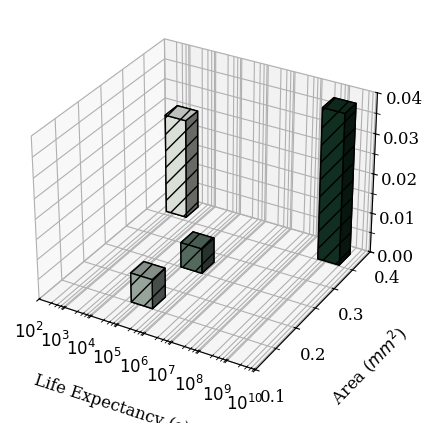

Source code (Python): (Note: this script raises an exception after producing the figure.)
import numpy as np
import matplotlib.pyplot as plt
from mpl_toolkits.mplot3d import Axes3D
from matplotlib.colors import LinearSegmentedColormap
import matplotlib.colors as mcolors
import matplotlib.patches as mpatches

print(plt.__file__)

# Data
memory_types = ['STT', 'PCM', 'FeFET', 'RRAM']
areas = [0.352215178, 0.249885986, 0.150765438, 0.358045268]
powers = [0.037975518144, 0.006268435152, 0.007346379504, 0.025138752816]
life_expectancies = [476833520.2520733, 95366.70405041466, 47683.35202520733, 476.8335202520733]

colors = []  # To hold color values

# Define custom colors using named colors from matplotlib
dark_green = np.array((18/255, 53/255, 36/255))
light_green = np.array((247/255, 252/255, 245/255))

num_types = len(memory_types)

for i in range(len(memory_types)):
    # Create a gradient of colors 
    blend_ratio = i / (num_types - 1)  # Calculate blending ratio based on index
    blended_color = (1 - blend_ratio) * dark_green + blend_ratio * light_green
    colors.append(blended_color)

plt.rc('font', family='Serif', size=12)
fig = plt.figure(figsize=(5, 5))
ax = fig.add_subplot(111, projection='3d')
fig.subplots_adjust(left=0.02, right=0.849)

# Set the width and depth of the bars as specified
bar_width = 0.8
bar_depth = 0.03

# Plotting data
sorted_indices = np.argsort(life_expectancies)  # Sort by life expectancy for plotting
for i in sorted_indices:
    ax.bar3d(np.log10(life_expectancies[i]), areas[i], 0, bar_width, bar_depth, powers[i], color=colors[i], zorder=3, hatch='//', edgecolor='black')

# Setting labels and applying log scale on the life expectancy axis
ax.set_xlabel('Life Expectancy (s)', labelpad=15)
ax.set_ylabel('Area ($mm^2$)', labelpad=15)
ax.set_zlabel('Power (mW)', labelpad=15)

# Adjusting x-axis ticks for log scale to display up to 10^10
max_power = 10  # The maximum power of 10 you want displayed
tick_vals = np.arange(np.floor(np.log10(min(life_expectancies))), max_power + 1)
ax.set_xticks(tick_vals)
ax.set_xticklabels([f"$10^{{{int(x)}}}$" for x in tick_vals])  # Display in scientific notation
minor_ticks = []
for val in tick_vals:
    base = 10**val
    minor_ticks.extend([3*base, 5*base, 7*base, 9*base])

# # Filter minor ticks to be within the range of data
# filtered_minor_ticks = [tick for tick in minor_ticks if min(life_expectancies) <= tick <= 10**max_power]

# Convert minor ticks to log scale for setting on log-scaled axis
minor_tick_positions = np.log10(minor_ticks)

# Add the minor ticks to the plot
ax.set_xticks(minor_tick_positions, minor=True)

ax.set_yticks(np.arange(0.1, 0.41, 0.1))
ax.set_yticks(np.arange(0.1, 0.41, 0.05), minor=True)

# Adjusting z-axis ticks to show increments from 0 to 0.04 by 0.01
ax.set_zticks(np.arange(0, 0.041, 0.01))
ax.set_zticks(np.arange(0, 0.041, 0.005), minor=True)
# ax.set_zticklabels([f"{z:.2f}" for z in z_ticks])

# y_ticks = np.arange(0, 0.041, 0.01)
# y_ticks_minor = np.arange(0, 0.041, 0.002)
# ax.set_yticks(y_ticks_minor, minor=True)
# ax.set_yticks(y_ticks)

ax.set_xlim(2, 10)
ax.set_ylim(0.1, 0.4)
ax.set_zlim(0, 0.04)

black = (175/255, 176/255, 176/255, 1)

ax.zaxis.set_gridline_color((0, black))
ax.xaxis.set_gridline_color((0, black))
ax.yaxis.set_gridline_color((6, black))


ax.zaxis._axinfo["grid"]["linestyle"] = ":"
ax.yaxis._axinfo["grid"]["linestyle"] = ":"
ax.xaxis._axinfo["grid"]["linestyle"] = ":"

ax.tick_params(axis='x', labelsize=10)
ax.tick_params(axis='y', labelsize=10)
ax.tick_params(axis='z', labelsize=10)


# Create a custom legend for cell types
legend_handles = [mpatches.Patch(facecolor=color, label=memory, edgecolor='black') for color, memory in zip(colors, memory_types)]
legend = ax.legend(legend_handles, memory_types, ncol=4, loc='upper center', bbox_to_anchor=(0.58, 1.05))

plt.tight_layout()

# Save the plot as a PDF
plt.savefig('./plots/storage.pdf', format='pdf')

plt.show()



# def three_dim():
#     """
#     Creates 3D plot for Spike Sorting and Seizure Detection

#     x-axis is input data rate (Mbps)
#     y-axis is power (mW)
#     z-axis is throughput (Mbps)
#     """
#     fig = plt.figure()
#     ax = fig.add_subplot(1, 1, 1, projection="3d")

#     read_input()

#     x1, y1 = np.meshgrid(sensor_rate_range(), maxpower_range())
#     zss = np.zeros((len(x1), len(x1[0])))
#     zsz = np.zeros((len(x1), len(x1[0])))

#     for i, maxpower in enumerate(maxpower_range()):
#         sz = seizure[i] * CHAN_RATE
#         ss = spike[i] * CHAN_RATE

#         for j, rate in enumerate(sensor_rate_range()):

#             if rate <= sz:
#                 zsz[i][j] = rate
#             else:
#                 zsz[i][j] = sz

#             if rate <= ss:
#                 zss[i][j] = rate
#             else:
#                 zss[i][j] = ss

#     ax.plot_surface(
#         x1,
#         y1,
#         zss,
#         color=color_group["red"],
#         alpha=0.3
#     )
#     ax.plot_surface(
#         x1,
#         y1,
#         zsz,
#         color=color_group["blue"],
#         alpha=0.3
#     )
#     ax.plot_wireframe(
#         x1,
#         y1,
#         zss,
#         label="Spike Sorting",
#         color=color_group["red"]
#     )
#     ax.plot_wireframe(
#         x1,
#         y1,
#         zsz,
#         label="Seizure Detection",
#         color=color_group["blue"]
#     )
#     ax.set_zlabel("Throughput (Mbps)")
#     ax.set_ylabel("Power (mW)")
#     ax.set_xlabel("Sensor Data Rate (Mbps)")

#     ax.set_xticks([0, 50, 100, 150])
#     ax.set_xticks(ticks=sensor_rate_range(), minor=True)

#     ax.set_yticks([6, 9, 12, 15])
#     ax.set_yticks(ticks=maxpower_range(), minor=True)

#     ax.set_zticks([0, 25, 50, 75, 100, 125])
#     ax.set_zticks(ticks=[x for x in range(0, 125, 5)], minor=True)

#     black = (0, 0, 0, 1)
#     """
#     ax.zaxis.set_gridline_color((0, black))
#     ax.xaxis.set_gridline_color((0, black))
#     ax.yaxis.set_gridline_color((6, black))
#     """

#     ax.zaxis._axinfo["grid"]["linestyle"] = ":"
#     ax.yaxis._axinfo["grid"]["linestyle"] = ":"
#     ax.xaxis._axinfo["grid"]["linestyle"] = ":"

#     plt.legend(loc="upper right", bbox_to_anchor=(1.05, 1))
#     plt.tight_layout()

#     ax.view_init(elev=25, azim=315)
#     plt.savefig("ss_sz_throughput_3d.pdf")

#     print("finished 3d plot")
